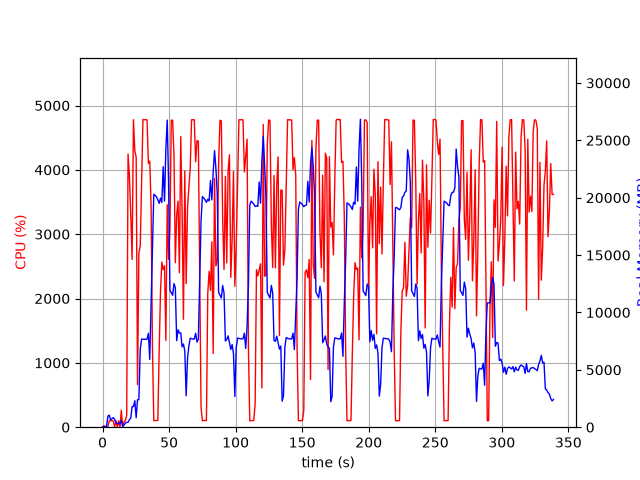

Data behind this chart, as committed beside it:
elapsed_time, nproc, cpu, mem_real, mem_virtual
4.029273986816406e-05, 1, 0.0, 6.188, 2725
1.006, 2, 23.8, 55.12, 238.7
2.013, 2, 1.0, 62.66, 246
3.02, 2, 7.9, 80.41, 262.2
4.027, 5, 9.9, 973.7, 3030
5.035, 6, 100.1, 1049, 3493
6.043, 3, 100.3, 632.4, 2091
7.051, 3, 99.3, 739.6, 2187
8.058, 3, 99.2, 834.5, 2299
9.066, 5, 3.0, 687.8, 2641
10.07, 3, 100.2, 379.1, 1747
11.08, 3, 2.0, 285.3, 1658
12.09, 3, 99.2, 369.8, 1730
13.1, 3, 1.0, 286, 1642
14.11, 4, 263.9, 592.1, 2272
15.12, 2, 1.0, 46.56, 164.1
16.13, 1, 86.9, 181.6, 1013
17.14, 1, 99.9, 365, 1461
18.15, 1, 184.9, 410.9, 5500
19.17, 1, 4246, 429.6, 5500
20.19, 1, 3897, 664.7, 5544
21.21, 1, 3298, 784.8, 6213
22.22, 1, 2608, 1798, 7493
23.23, 1, 4779, 1798, 7493
24.25, 1, 4296, 2312, 7493
25.27, 1, 4194, 823.8, 7493
26.28, 1, 661.9, 2404, 9609
27.29, 1, 2699, 2397, 9609
28.34, 1, 2826, 6789, 16533
29.36, 1, 3807, 7685, 16533
30.37, 1, 4782, 7664, 16533
31.39, 1, 4777, 7664, 16533
32.41, 1, 4782, 7664, 16533
33.43, 1, 4776, 7664, 16533
34.45, 1, 4100, 8178, 16533
35.47, 1, 4136, 5904, 16628
36.49, 1, 3438, 10798, 24587
37.5, 1, 1236, 15253, 34827
38.51, 1, 101.2, 20300, 34827
39.51, 1, 102.2, 20212, 34827
40.52, 1, 102.3, 20069, 34827
41.53, 1, 105.3, 19814, 34827
42.53, 1, 1169, 19505, 34827
43.54, 1, 2104, 19962, 34827
44.55, 1, 2567, 19575, 47115
45.56, 1, 2449, 22699, 47115
46.57, 1, 2509, 19696, 47123
47.58, 1, 1348, 24263, 47123
48.6, 1, 3458, 26764, 47168
49.6, 1, 2609, 21456, 47216
50.62, 1, 3056, 11948, 47240
51.64, 1, 4773, 11713, 47240
52.66, 1, 4769, 11496, 47240
53.69, 1, 4224, 12519, 47266
54.69, 1, 2557, 12152, 47266
55.71, 1, 3301, 7538, 47266
56.73, 1, 3514, 8490, 47266
57.75, 1, 2400, 8203, 47266
58.76, 1, 4516, 8218, 47266
59.78, 1, 3333, 7004, 47266
... 275 more rows
